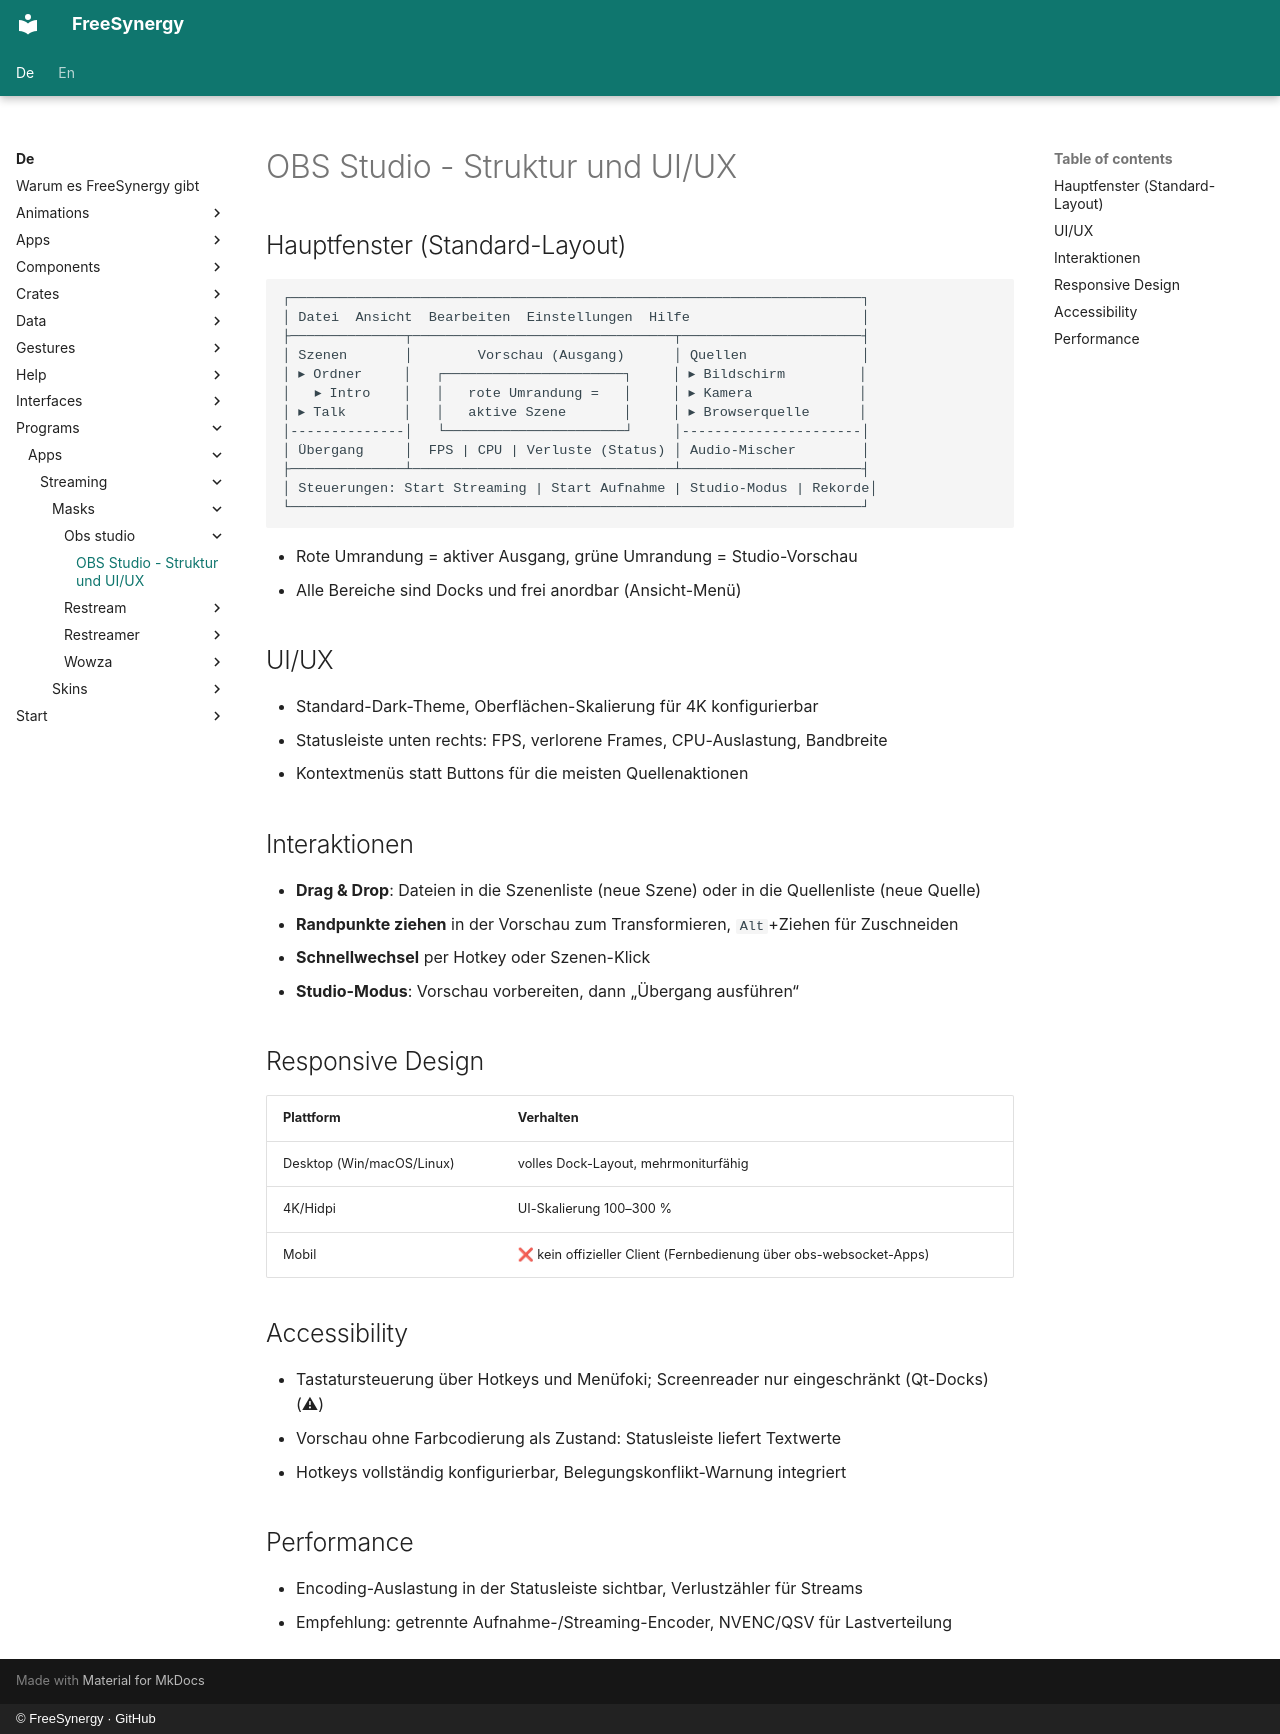

repository: FreeSynergy/fs-documentation · page: de/programs/apps/streaming/masks/obs-studio/structure/index.html · generator: mkdocs · copyright: © FreeSynergy · GitHub

# OBS Studio - Struktur und UI/UX

## Hauptfenster (Standard-Layout)

```
┌──────────────────────────────────────────────────────────────────────┐
│ Datei  Ansicht  Bearbeiten  Einstellungen  Hilfe                     │
├──────────────┬────────────────────────────────┬──────────────────────┤
│ Szenen       │        Vorschau (Ausgang)      │ Quellen              │
│ ▸ Ordner     │   ┌──────────────────────┐     │ ▸ Bildschirm         │
│   ▸ Intro    │   │   rote Umrandung =   │     │ ▸ Kamera             │
│ ▸ Talk       │   │   aktive Szene       │     │ ▸ Browserquelle      │
│--------------│   └──────────────────────┘     │----------------------│
│ Übergang     │  FPS | CPU | Verluste (Status) │ Audio-Mischer        │
├──────────────┴────────────────────────────────┴──────────────────────┤
│ Steuerungen: Start Streaming | Start Aufnahme | Studio-Modus | Rekorde│
└──────────────────────────────────────────────────────────────────────┘
```

- Rote Umrandung = aktiver Ausgang, grüne Umrandung = Studio-Vorschau
- Alle Bereiche sind Docks und frei anordbar (Ansicht-Menü)

## UI/UX

- Standard-Dark-Theme, Oberflächen-Skalierung für 4K konfigurierbar
- Statusleiste unten rechts: FPS, verlorene Frames, CPU-Auslastung, Bandbreite
- Kontextmenüs statt Buttons für die meisten Quellenaktionen

## Interaktionen

- **Drag & Drop**: Dateien in die Szenenliste (neue Szene) oder in die Quellenliste (neue Quelle)
- **Randpunkte ziehen** in der Vorschau zum Transformieren, `Alt`+Ziehen für Zuschneiden
- **Schnellwechsel** per Hotkey oder Szenen-Klick
- **Studio-Modus**: Vorschau vorbereiten, dann „Übergang ausführen“

## Responsive Design

| Plattform | Verhalten |
|-----------|-----------|
| Desktop (Win/macOS/Linux) | volles Dock-Layout, mehrmoniturfähig |
| 4K/Hidpi | UI-Skalierung 100–300 % |
| Mobil | ❌ kein offizieller Client (Fernbedienung über obs-websocket-Apps) |

## Accessibility

- Tastatursteuerung über Hotkeys und Menüfoki; Screenreader nur eingeschränkt (Qt-Docks) (⚠)
- Vorschau ohne Farbcodierung als Zustand: Statusleiste liefert Textwerte
- Hotkeys vollständig konfigurierbar, Belegungskonflikt-Warnung integriert

## Performance

- Encoding-Auslastung in der Statusleiste sichtbar, Verlustzähler für Streams
- Empfehlung: getrennte Aufnahme-/Streaming-Encoder, NVENC/QSV für Lastverteilung
